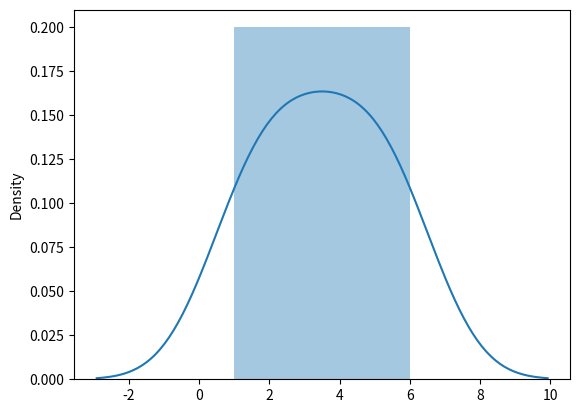

This figure's Python source:
#19-12-2025
#19-12-2025
import numpy as np 
#list is heteronenious in nature ,mutable ,chnageable,comma separator ,enclosed in [] bracets
# list of list 
#array - dimensionality
#1 dimensional 
#two dimensional
#multidimensional array

#fast computaions 
list = [1,2,3,4,5] # inbliut data type
arr1 = np.array([1,2,3,4,5])

print(type(list))
print(type(arr1))

arr1.shape # SHape is a method its  use to define no of rows and no of column 

# to find the data type of array
arr1.dtype

# to check dimensionality
arr1.ndim 

arr2 = np.array ([[1,2,3,4],[5,6,7,8]])
print(arr2)
print(type(arr2))
arr2.ndim
arr2.dtype

#identity matrix - refer kerna chahiye ya nhi ye identity matrix decide kerta hai ,
#like place or person ke hisab se ye recommend kerta hai like mp ke hisab se mp ka food south ke hisab se south ka food 

#classification -  similar chezze refer kerna 
#multiclass classification -  uski class jesi chezze refer kerna 
#recommendation -  like roti ke sath sabji recommend / rfer kerna 


print(type(arr2))
arr2.dtype

#for conversion of dtype 
# conversion of datatype 
arr3= np.array([1,2,3,4,5] , dtype ="f")
arr3.dtype
# to convert
#for int - i
#for string - U
#for float - f 


import numpy as np
import pandas as pd
import matplotlib as plt
import seaborn as sns

sns.distplot([1,2,3,4,5,6])


# This curve is  of  normal distribution 
#bell curve
#gausiian dristribution 
# right scobe
# left scube 

